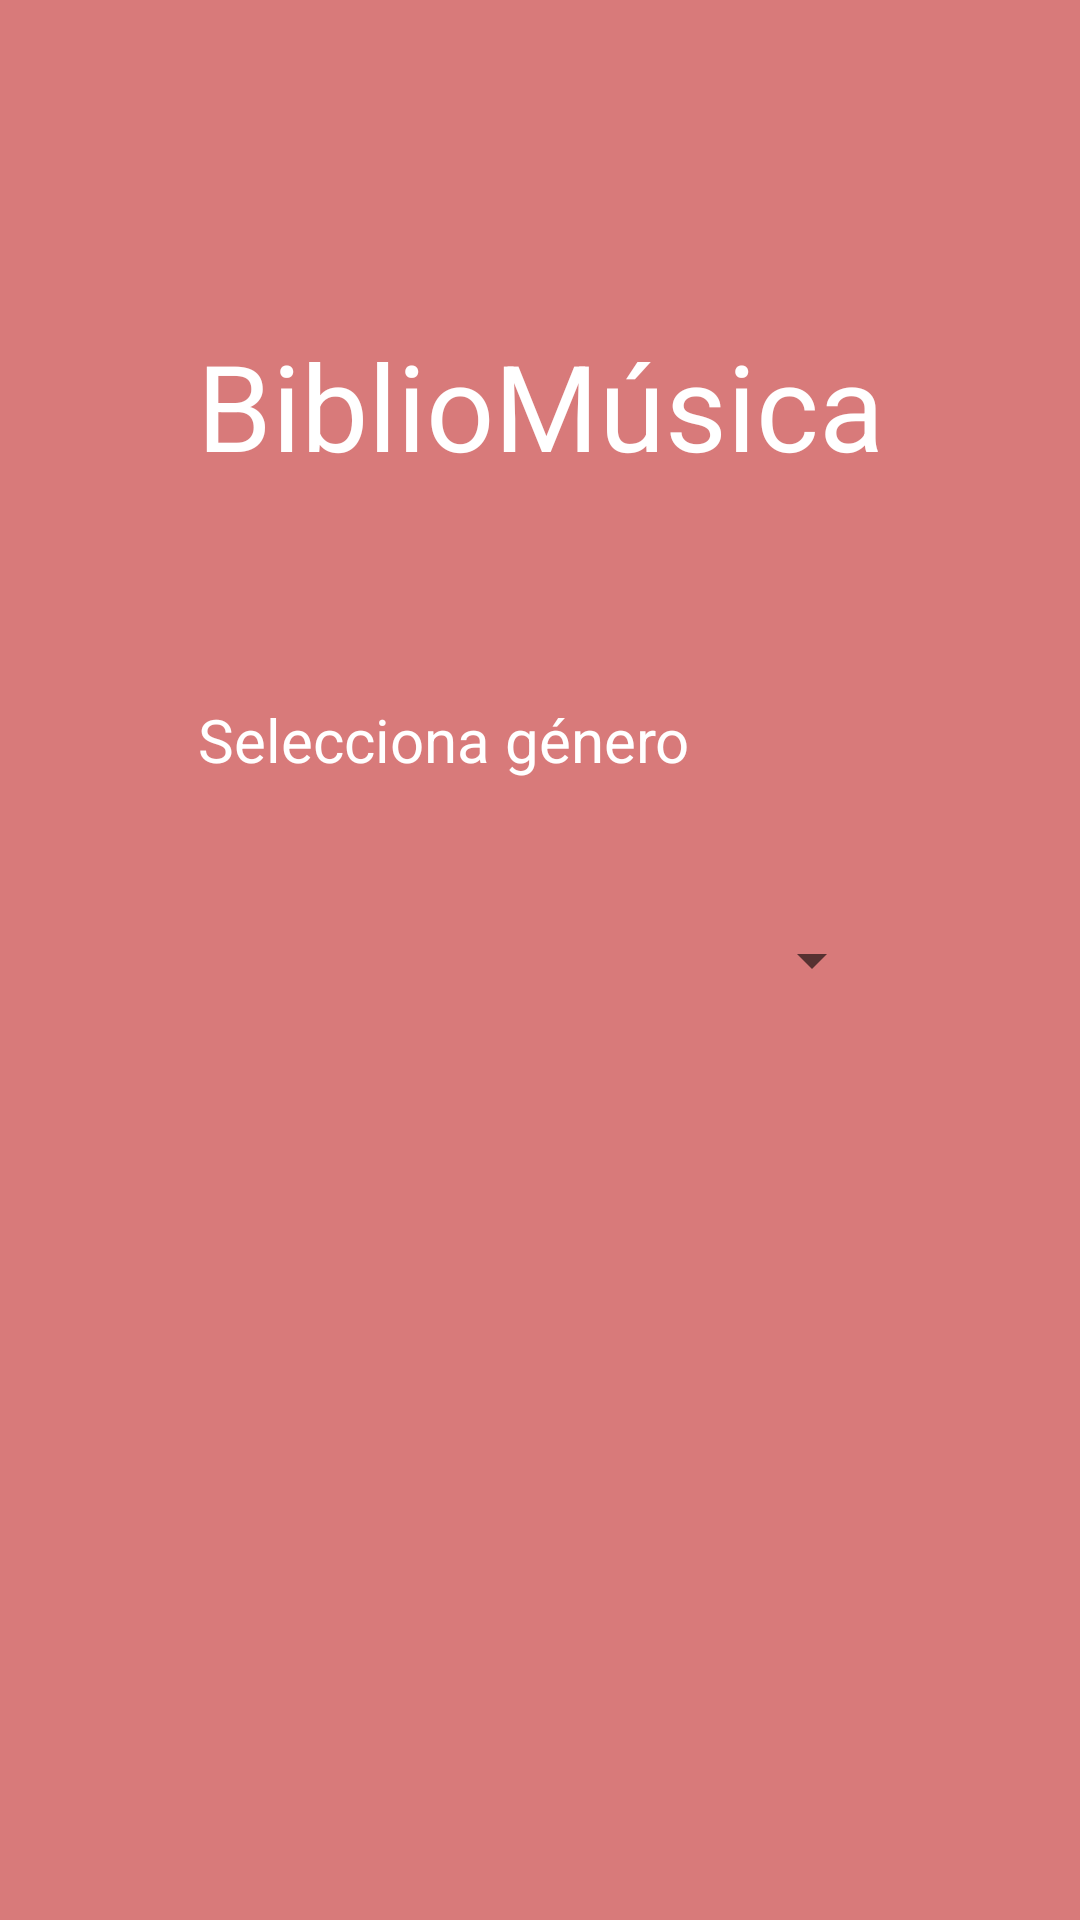

Write the Android layout XML for this screen, with the resource values it uses.
<!-- AndroidManifest.xml: activity theme Theme.Examen3T21.NoActionBar -->
<!-- res/layout/fragment_main.xml -->
<?xml version="1.0" encoding="utf-8"?>
<androidx.constraintlayout.widget.ConstraintLayout
    xmlns:android="http://schemas.android.com/apk/res/android"
    xmlns:app="http://schemas.android.com/apk/res-auto"
    xmlns:tools="http://schemas.android.com/tools"
    android:layout_width="match_parent"
    android:layout_height="match_parent"
    android:background="@color/colorFondo"
    tools:context=".MainActivity">

    <TextView
        android:id="@+id/textView2"
        android:layout_width="wrap_content"
        android:layout_height="wrap_content"
        android:gravity="center"
        android:text="BiblioMúsica"
        android:textColor="@color/white"
        android:textSize="40sp"
        app:layout_constraintBottom_toTopOf="@+id/spinner_albumes"
        app:layout_constraintEnd_toEndOf="parent"
        app:layout_constraintStart_toStartOf="parent"
        app:layout_constraintTop_toTopOf="parent" />

    <TextView
        android:layout_width="wrap_content"
        android:layout_height="wrap_content"
        android:layout_marginBottom="10dp"
        android:gravity="center"
        android:text="Selecciona género"
        android:textColor="@color/white"
        android:textSize="20sp"
        app:layout_constraintBottom_toTopOf="@+id/spinner_albumes"
        app:layout_constraintStart_toStartOf="@+id/textView2" />

    <Spinner
        android:id="@+id/spinner_albumes"
        android:layout_width="wrap_content"
        android:layout_height="100dp"
        android:entries="@array/generos"
        app:layout_constraintBottom_toBottomOf="parent"
        app:layout_constraintEnd_toEndOf="@+id/textView2"
        app:layout_constraintTop_toTopOf="parent" />

    <Button
        android:id="@+id/button"
        android:layout_width="wrap_content"
        android:layout_height="wrap_content"
        android:layout_marginTop="24dp"
        android:text="Ir"
        android:visibility="invisible"
        app:layout_constraintEnd_toEndOf="@+id/spinner_albumes"
        app:layout_constraintTop_toBottomOf="@+id/spinner_albumes" />

</androidx.constraintlayout.widget.ConstraintLayout>
<!-- resources referenced by this layout -->
<resources>
  <string-array name="generos">
          <item />
          <item>Rock</item>
          <item>Blues</item>
          <item>Jazz</item>
          <item>Varios</item>
      </string-array>
  <color name="colorFondo">#D87A7A</color>
  <color name="white">#FFFFFFFF</color>
  <style name="Theme.Examen3T21.NoActionBar">
          <item name="windowActionBar">false</item>
          <item name="windowNoTitle">true</item>
      </style>
</resources>
